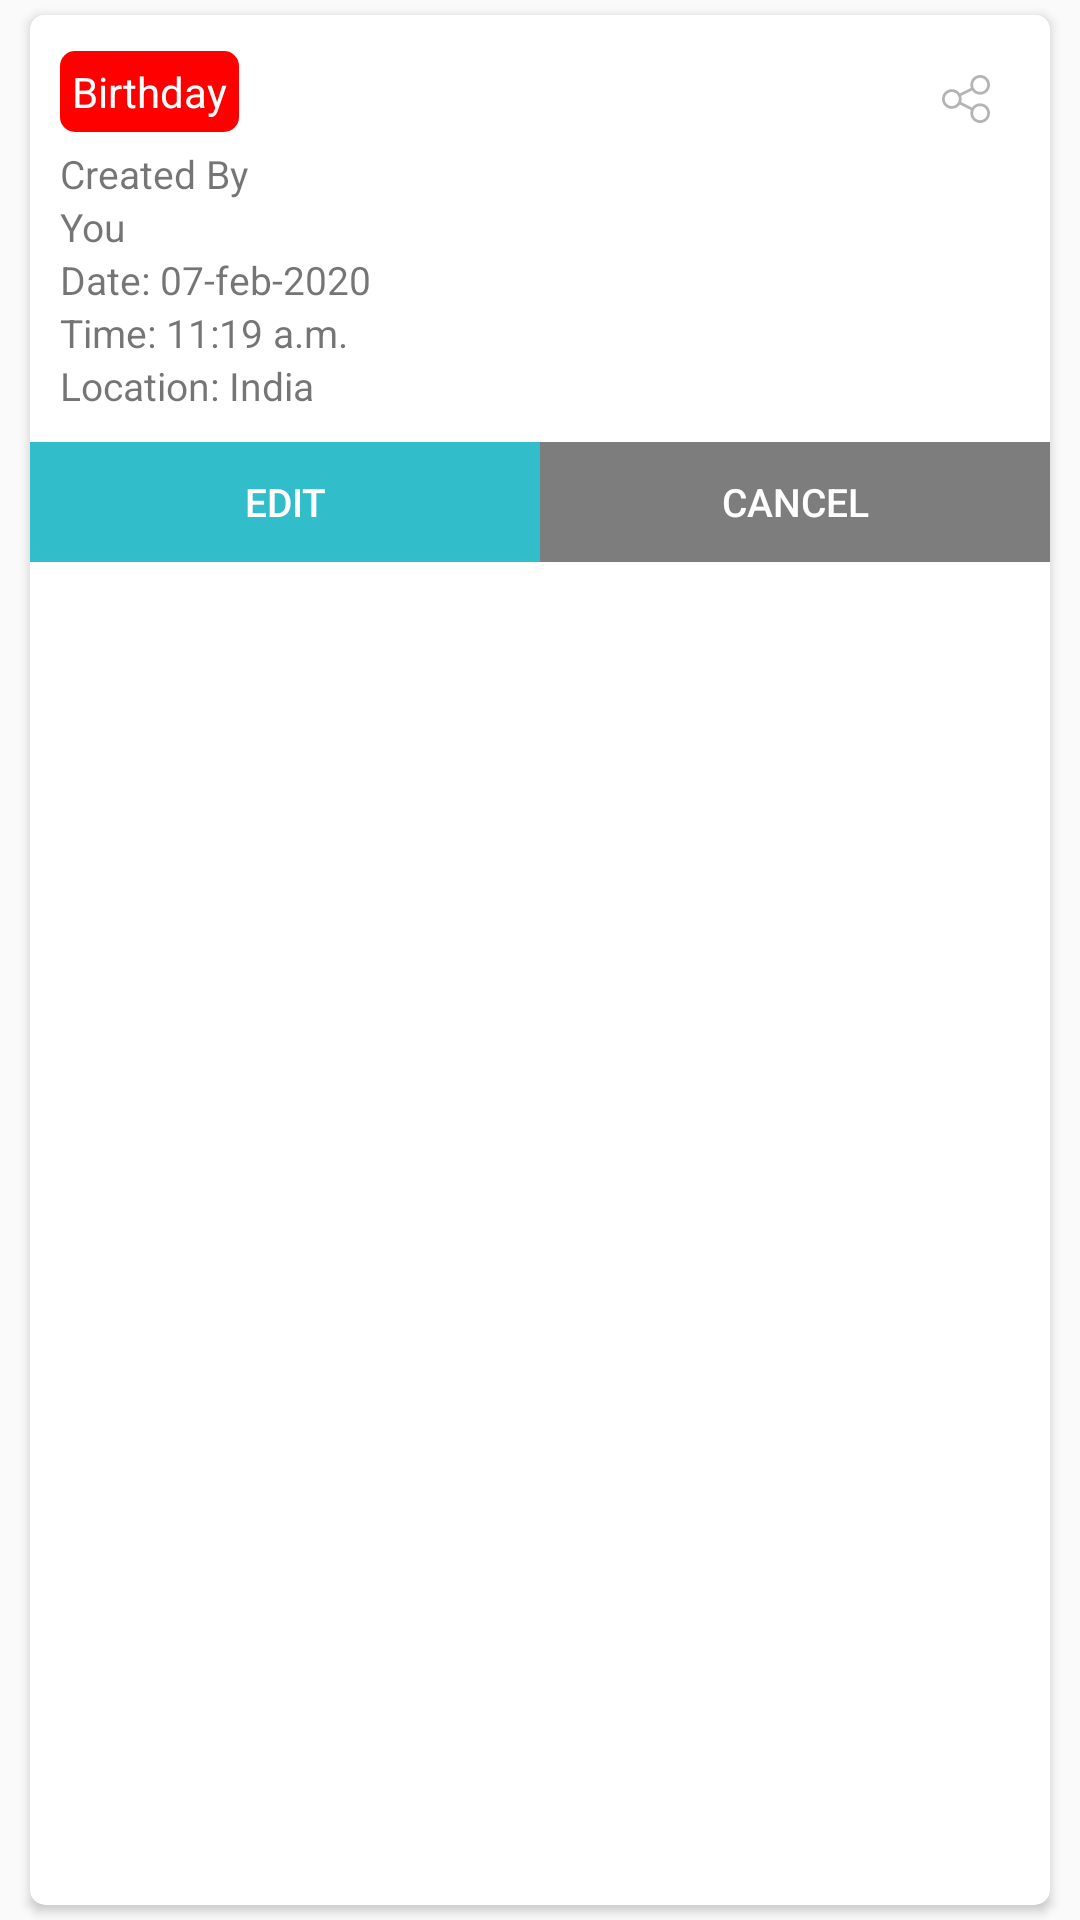

Produce the Android XML layout that renders to this screen, including the resource entries it uses.
<!-- AndroidManifest.xml: application theme AppTheme -->
<!-- res/layout/inbox_adapter.xml -->
<?xml version="1.0" encoding="utf-8"?>
<LinearLayout xmlns:android="http://schemas.android.com/apk/res/android"
    xmlns:app="http://schemas.android.com/apk/res-auto"
    android:layout_width="match_parent"
    android:layout_height="wrap_content"
    android:orientation="vertical"
    android:background="@android:color/transparent">

    <androidx.cardview.widget.CardView
        android:layout_width="match_parent"
        android:layout_height="match_parent"
        app:cardCornerRadius="5dp"
        android:elevation="5dp"
        android:layout_marginTop="5dp"
        android:layout_marginBottom="5dp"
        android:layout_marginLeft="10dp"
        android:layout_marginRight="10dp">

        <LinearLayout
            android:layout_width="match_parent"
            android:layout_height="match_parent">

        <FrameLayout
            android:layout_width="match_parent"
            android:layout_height="match_parent">

            <LinearLayout
                android:layout_width="match_parent"
                android:layout_height="match_parent"
                android:orientation="vertical">

                <LinearLayout
                    android:layout_width="match_parent"
                    android:layout_height="wrap_content"
                    android:background="#FFFFFFFF"
                    android:orientation="vertical">


                    <FrameLayout
                        android:layout_width="match_parent"
                        android:layout_height="wrap_content"
                        android:layout_gravity="end">


                        <LinearLayout
                                android:layout_width="match_parent"
                                android:layout_height="fill_parent"
                                android:background="#FFFFFFFF"
                                android:orientation="vertical"
                                android:padding="10dp">

                                <TextView
                                    android:id="@+id/tvocation"
                                    android:layout_width="wrap_content"
                                    android:layout_height="wrap_content"
                                    android:layout_marginTop="2dp"
                                    android:background="@drawable/birthname"
                                    android:padding="4dp"
                                    android:text="Birthday"
                                    android:textColor="#FFF" />

                                <TextView
                                    android:layout_width="wrap_content"
                                    android:layout_height="wrap_content"
                                    android:layout_marginTop="5dp"
                                    android:text="Created By"

                                    android:textSize="13dp" />

                                <TextView
                                    android:layout_width="wrap_content"
                                    android:layout_height="wrap_content"
                                    android:text="You"

                                    android:textSize="13dp" />

                                <LinearLayout
                                    android:layout_width="wrap_content"
                                    android:layout_height="wrap_content"
                                    android:orientation="horizontal">

                                    <TextView
                                        android:layout_width="wrap_content"
                                        android:layout_height="wrap_content"
                                        android:text="Date: "

                                        android:textSize="13dp" />

                                    <TextView
                                        android:id="@+id/tvdate"
                                        android:layout_width="wrap_content"
                                        android:layout_height="wrap_content"
                                        android:text="07-feb-2020"

                                        android:textSize="13dp" />

                                </LinearLayout>

                                <LinearLayout
                                    android:layout_width="wrap_content"
                                    android:layout_height="wrap_content"
                                    android:orientation="horizontal">

                                    <TextView
                                        android:layout_width="wrap_content"
                                        android:layout_height="wrap_content"
                                        android:text="Time: "

                                        android:textSize="13dp" />

                                    <TextView
                                        android:id="@+id/tvtime"
                                        android:layout_width="wrap_content"
                                        android:layout_height="wrap_content"
                                        android:text="11:19 a.m."

                                        android:textSize="13dp" />

                                </LinearLayout>

                                <LinearLayout
                                    android:layout_width="wrap_content"
                                    android:layout_height="wrap_content"
                                    android:orientation="horizontal">

                                    <TextView
                                        android:layout_width="wrap_content"
                                        android:layout_height="wrap_content"
                                        android:text="Location: "

                                        android:textSize="13dp" />

                                    <TextView
                                        android:id="@+id/tvlocation"
                                        android:layout_width="wrap_content"
                                        android:layout_height="wrap_content"
                                        android:text="India"

                                        android:textSize="13dp" />

                                </LinearLayout>

                            </LinearLayout>

                        <LinearLayout
                                android:layout_width="match_parent"
                                android:layout_height="wrap_content"
                                android:orientation="horizontal"
                                android:gravity="right"
                                android:layout_marginRight="10dp"
                                android:layout_marginTop="10dp">

                                <ImageView
                                    android:id="@+id/share"
                                    android:layout_width="20dp"
                                    android:layout_height="20dp"
                                    android:layout_margin="8dp"
                                    android:padding="2dp"
                                    android:src="@drawable/ic_share" />

                            </LinearLayout>
                        </FrameLayout>

                </LinearLayout>


                <LinearLayout
                    android:layout_width="match_parent"
                    android:layout_height="40dp"
                    android:orientation="horizontal">

                    <Button
                        android:id="@+id/edit"
                        android:layout_width="match_parent"
                        android:layout_height="match_parent"
                        android:layout_weight="1"
                        android:background="#31BDCA"
                        android:text="EDIT"
                        android:textSize="13dp"
                        android:textColor="#FFF" />

                    <Button
                        android:id="@+id/cancel"
                        android:layout_width="match_parent"
                        android:layout_height="match_parent"
                        android:layout_weight="1"
                        android:background="#7E7D7D"
                        android:text="CANCEL"
                        android:textSize="13dp"
                        android:textColor="#FFF" />

                </LinearLayout>

            </LinearLayout>
        </FrameLayout>
        </LinearLayout>
    </androidx.cardview.widget.CardView>

</LinearLayout>
<!-- resources referenced by this layout -->
<resources>
  <!-- drawable birthname (drawable) -->
  <?xml version="1.0" encoding="utf-8"?>
  <shape xmlns:android="http://schemas.android.com/apk/res/android"
      android:shape="rectangle">
  
      <corners android:radius="5dp"/>
      <solid android:color="#FF0000"/>
  
  </shape>
  <!-- drawable ic_share (drawable) -->
  <vector android:height="24dp" android:viewportHeight="512"
      android:viewportWidth="512" android:width="24dp" xmlns:android="http://schemas.android.com/apk/res/android">
      <path android:fillColor="#BE9B9B9B" android:pathData="m407,302c-35.66,0 -67.219,17.873 -86.205,45.127l-116.132,-58.066c3.458,-10.4 5.337,-21.515 5.337,-33.061s-1.879,-22.661 -5.337,-33.061l116.132,-58.066c18.986,27.254 50.545,45.127 86.205,45.127 57.897,0 105,-47.103 105,-105s-47.103,-105 -105,-105 -105,47.103 -105,105c0,11.546 1.879,22.661 5.337,33.061l-116.132,58.066c-18.986,-27.254 -50.545,-45.127 -86.205,-45.127 -57.897,0 -105,47.103 -105,105s47.103,105 105,105c35.66,0 67.219,-17.873 86.205,-45.127l116.132,58.066c-3.458,10.4 -5.337,21.515 -5.337,33.061 0,57.897 47.103,105 105,105s105,-47.103 105,-105 -47.103,-105 -105,-105zM407,30c41.355,0 75,33.645 75,75s-33.645,75 -75,75 -75,-33.645 -75,-75 33.645,-75 75,-75zM105,331c-41.355,0 -75,-33.645 -75,-75s33.645,-75 75,-75 75,33.645 75,75 -33.645,75 -75,75zM407,482c-41.355,0 -75,-33.645 -75,-75s33.645,-75 75,-75 75,33.645 75,75 -33.645,75 -75,75z"/>
  </vector>
  <style name="AppTheme" parent="Theme.AppCompat.Light.NoActionBar">
          
          <item name="colorPrimary">@color/colorPrimary</item>
          <item name="colorPrimaryDark">@color/colorAccent</item>
          <item name="colorAccent">@color/colorAccent</item>
      </style>
  <color name="colorPrimary">#008577</color>
  <color name="colorAccent">#7030A0</color>
</resources>
